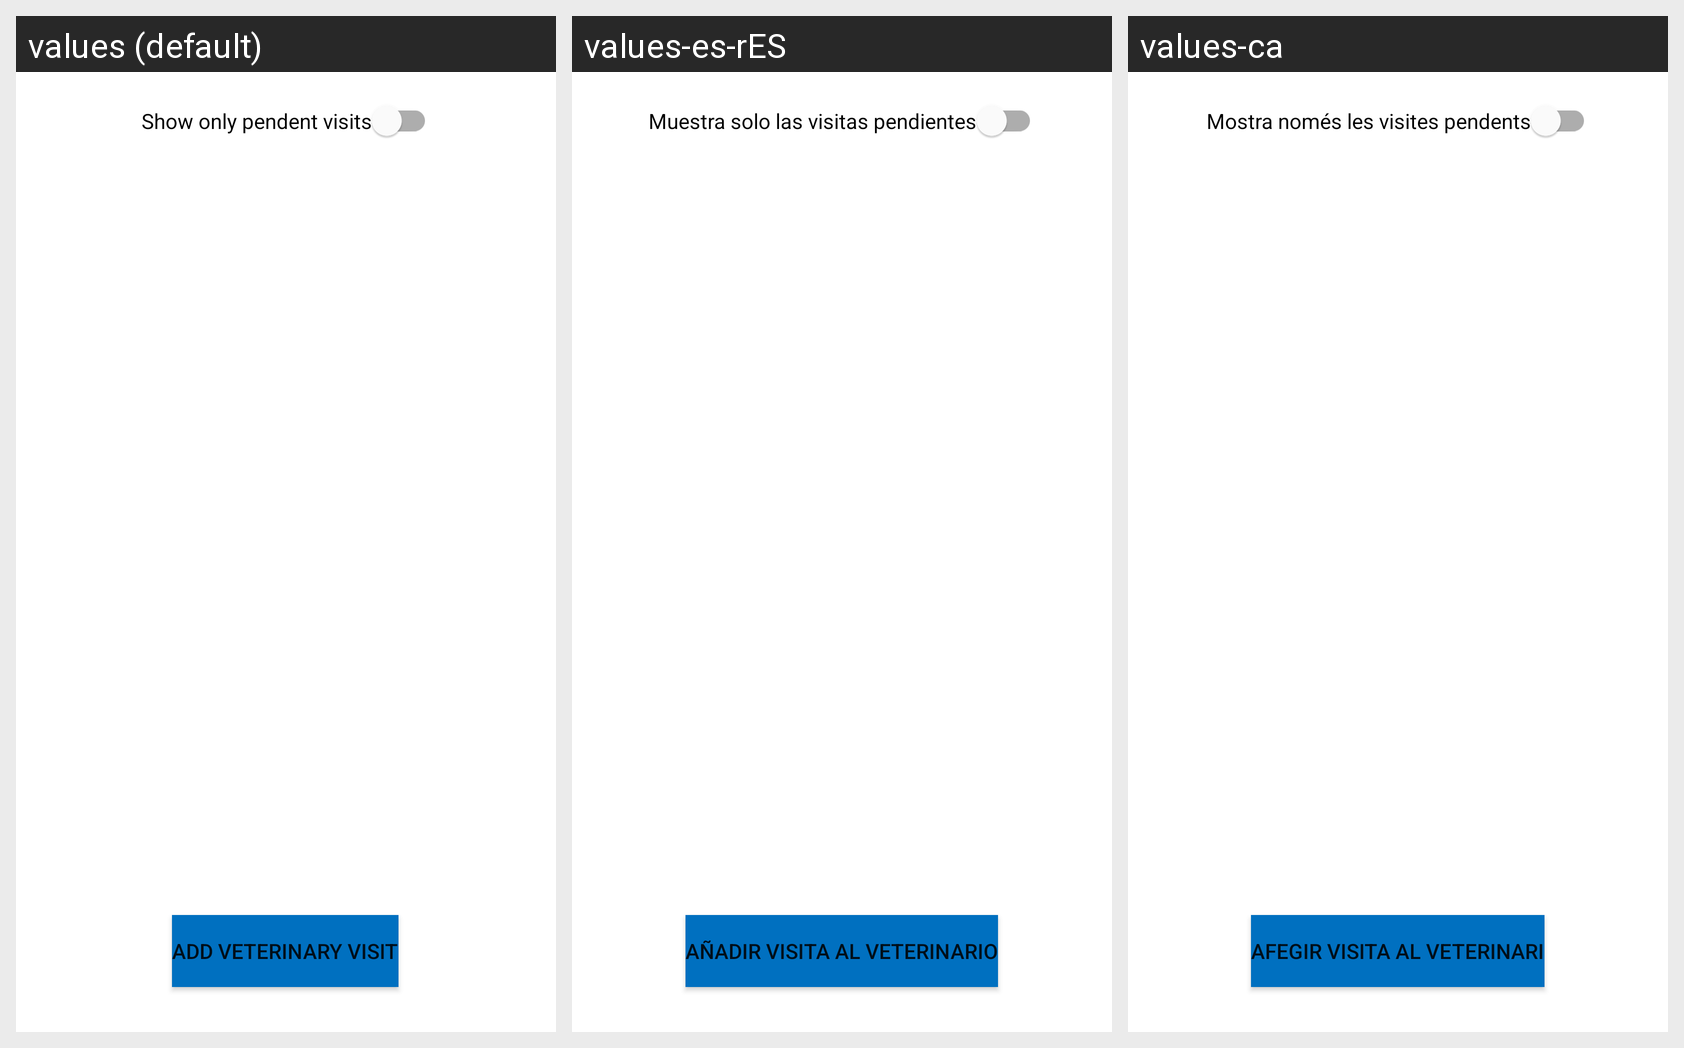

The Android screen above is rendered under several locales of the same app. Produce the string resources it draws, with the default and per-locale values.
Android screen res/layout/fragment_info_pet_vet_visits.xml rendered under 3 locales, left to right: values (default), values-es-rES, values-ca. Device: Nexus 5 (rendered at 1080×1920; each locale shown at half size, 540×960, under a caption strip naming it); theme AppTheme.
Strings drawn on this screen, with the default value and each locale's value (text and hints the layout hard-codes, and strings that could not be matched under every locale, appear in the picture but are not listed):

vet_visit_switch
  values: Show only pendent visits
  values-es-rES: Muestra solo las visitas pendientes
  values-ca: Mostra només les visites pendents

add_vet_visit
  values: Add veterinary visit
  values-es-rES: Añadir visita al veterinario
  values-ca: Afegir visita al veterinari
